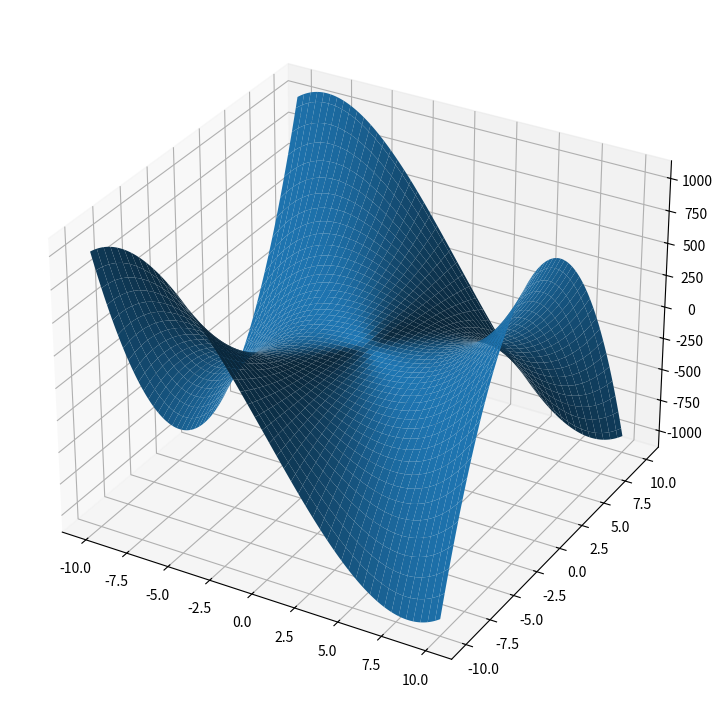
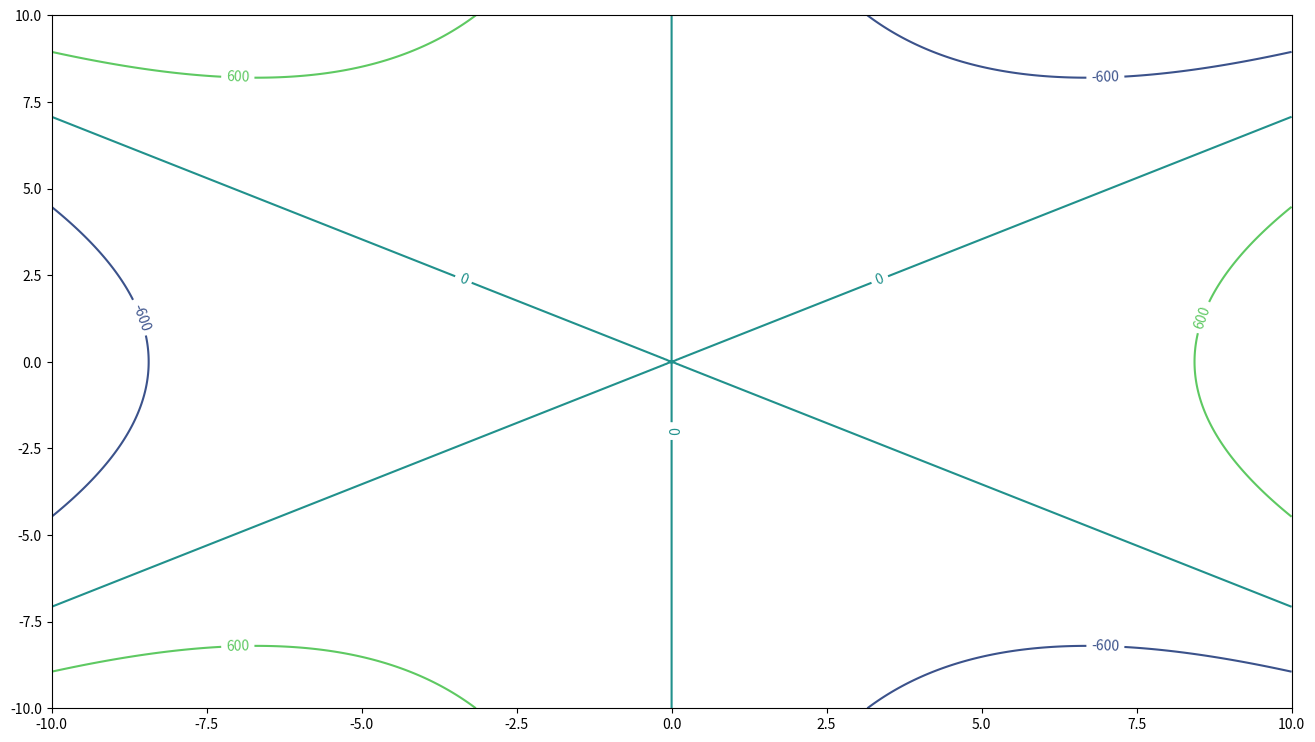
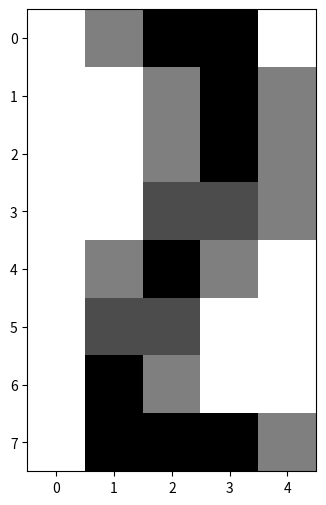
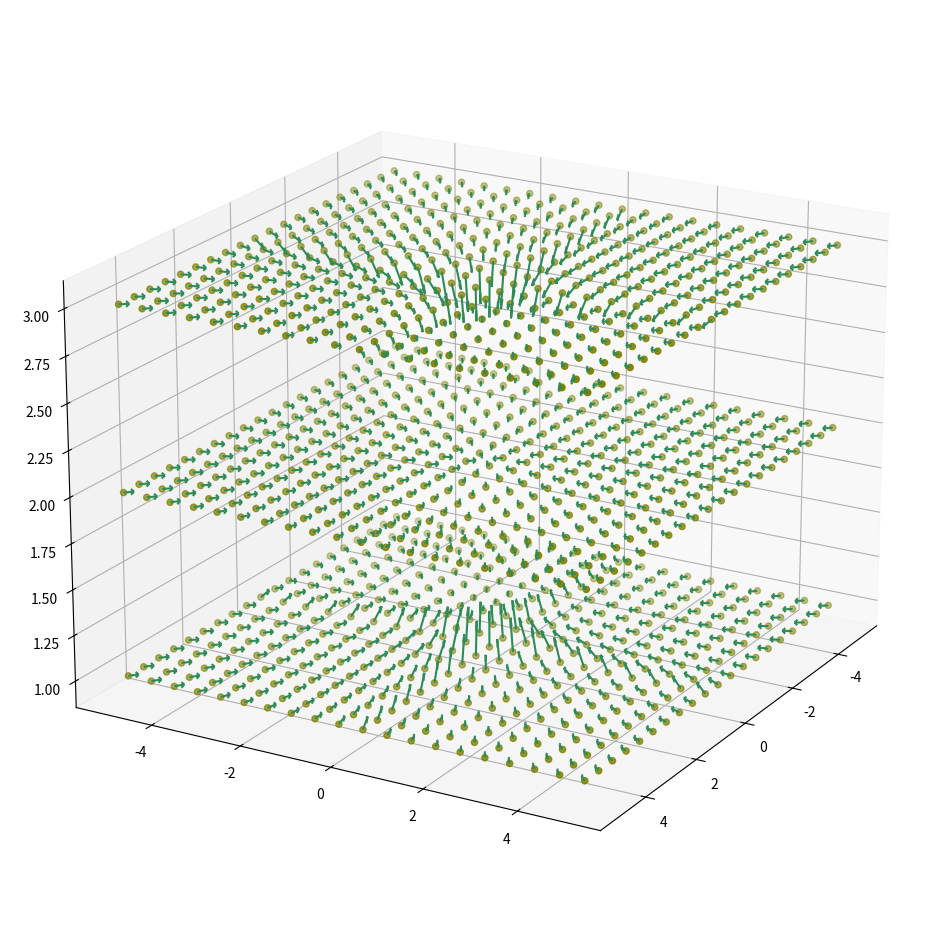

Python code for these plots, in order:
import numpy as np
import matplotlib.pyplot as plt
%matplotlib inline
from mpl_toolkits import mplot3d

x = np.linspace(-10, 10, 1024)
y = np.linspace(-10, 10, 512)
gx, gy = np.meshgrid(x, y)

z = gx**3 - 2*gx*gy**2

fig = plt.figure(figsize=(16, 9))
ax = fig.add_subplot(111, projection='3d')
ax.plot_surface(gx, gy, z)
gx.shape, gy.shape, z.shape

x = np.array([1, 2, 3])
y = np.array([7, 9])
gx, gy = np.meshgrid(x, y)
z = 3*gx + gy
gx, gy, z

np.c_[gx.reshape(-1), gy.reshape(-1), z.reshape(-1)]

x = np.linspace(-10, 10, 1024)
y = np.linspace(-10, 10, 512)
gx, gy = np.meshgrid(x, y)

z = gx**3 - 2*gx*gy**2

label_locations = [
    ( 7., -8.),
    (-9.,  1.),
    ( 7.,  8.),
    ( 0., -2.),
    (-3.,  4.),
    ( 3.,  4.),
    (-7., -8.),
    ( 9.,  1.),
    (-7.,  8.),
]
fig, ax = plt.subplots(figsize=(16, 9))
c = ax.contour(gx, gy, z, levels=3)
cl = ax.clabel(c, manual=label_locations)
gx.shape, gy.shape, z.shape

x = np.array([
    [0., .5,  1., 1., 0.],
    [0., 0.,  .5, 1., .5],
    [0., 0.,  .5, 1., .5],
    [0., 0.,  .7, .7, .5],
    [0., .5,  1., .5, 0.],
    [0., .7,  .7, 0., 0.],
    [0., 1.,  .5, 0., 0.],
    [0., 1.,  1., 1., .5],
])
fig, ax = plt.subplots(figsize=(14, 6))
ax.imshow(x, cmap='binary');

x, y, z = np.meshgrid(
    np.linspace(-5, 5, 20),
    np.linspace(-5, 5, 20),
    np.array([1., 2., 3.]))
u = (10 - 1/x - 1/y)*(-x)
v = (10 - 1/x - 1/y)*(-y)
w = 2*(1/np.abs(x) + 1/np.abs(y))*(2 - z)

fig = plt.figure(figsize=(20, 12))
ax = fig.add_subplot(111, projection='3d')
ax.scatter(x, y, z, color='olive')
ax.quiver(x, y, z, u, v, w, length=0.2, normalize=True, color='seagreen')
ax.view_init(elev=20., azim=30)
x.shape, y.shape, z.shape, u.shape, v.shape, w.shape